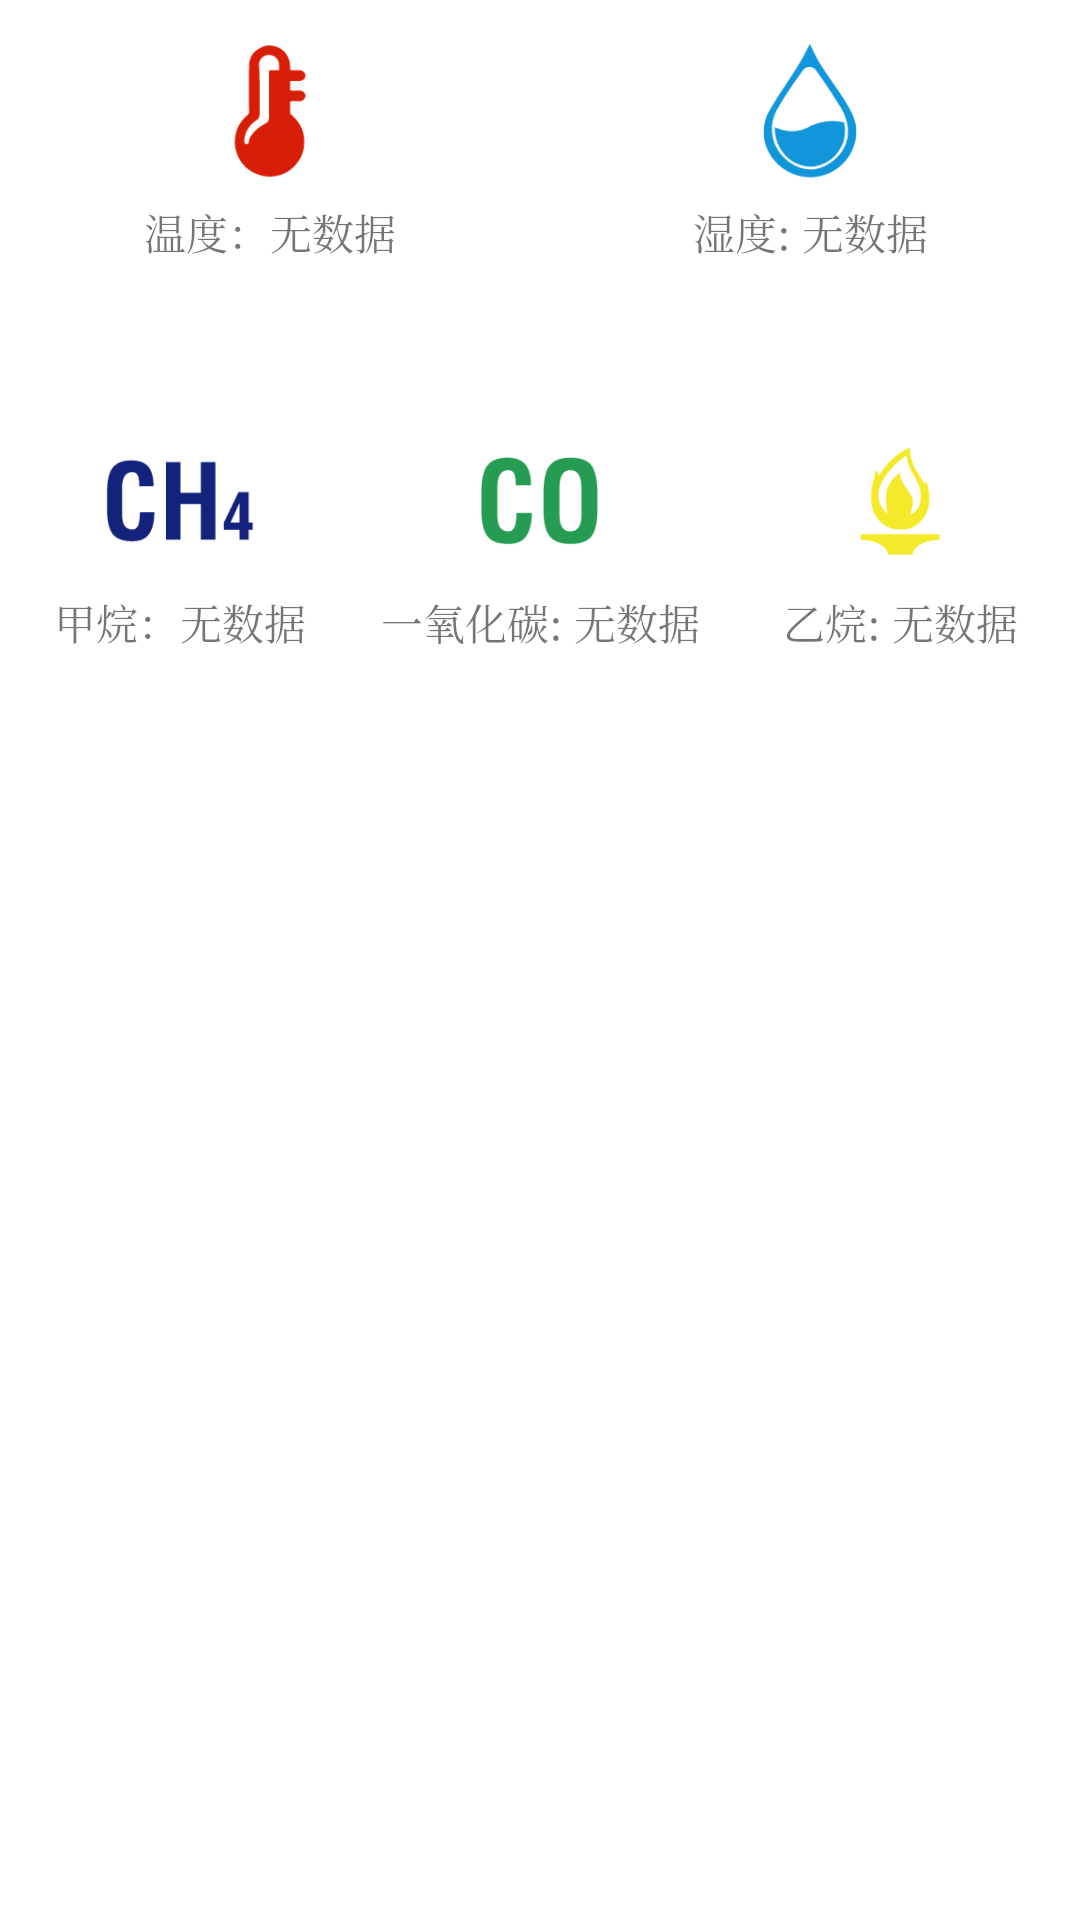

Reconstruct the res/layout file that produces this screen, plus the resources it refers to.
<!-- AndroidManifest.xml: application theme AppTheme -->
<!-- res/layout/content_data.xml -->
<?xml version="1.0" encoding="utf-8"?>
<LinearLayout
    android:layout_width="match_parent"
    android:layout_height="270dp"
    xmlns:app="http://schemas.android.com/apk/res-auto"
    android:orientation="vertical"
    android:background="#ffffff"
    xmlns:android="http://schemas.android.com/apk/res/android">

        <LinearLayout
            android:layout_width="match_parent"
            android:layout_height="100dp"
            android:orientation="horizontal">

            <LinearLayout
                android:layout_width="0dp"
                android:layout_height="match_parent"
                android:layout_weight="1"
                android:gravity="center"
                android:orientation="vertical"
                >

                <ImageView
                    android:id="@+id/tmp"
                    android:layout_width="match_parent"
                    android:layout_height="50dp"
                    app:srcCompat="@drawable/tmp"/>

                <TextView
                    android:id="@+id/tmp_text"
                    android:layout_width="match_parent"
                    android:layout_height="wrap_content"
                    android:layout_marginTop="5dp"
                    android:gravity="center"
                    android:text="温度：无数据"/>

            </LinearLayout>

            <LinearLayout
                android:layout_width="0dp"
                android:layout_height="match_parent"
                android:layout_weight="1"
                android:gravity="center"
                android:orientation="vertical"
                >

                <ImageView
                    android:id="@+id/hum"
                    android:layout_width="match_parent"
                    android:layout_height="50dp"
                    app:srcCompat="@drawable/hum"/>

                <TextView
                    android:id="@+id/hum_text"
                    android:layout_width="match_parent"
                    android:layout_height="wrap_content"
                    android:layout_marginTop="5dp"
                    android:gravity="center"
                    android:text="湿度: 无数据"/>
            </LinearLayout>
        </LinearLayout>

        <LinearLayout
            android:layout_width="match_parent"
            android:layout_height="30dp"></LinearLayout>

        <LinearLayout
            android:layout_width="match_parent"
            android:layout_height="100dp"
            android:orientation="horizontal">

            <LinearLayout
                android:layout_width="0dp"
                android:layout_height="match_parent"
                android:layout_weight="1"
                android:gravity="center"
                android:orientation="vertical"
                >

                <ImageView
                    android:id="@+id/ch4"
                    android:layout_width="match_parent"
                    android:layout_height="50dp"
                    app:srcCompat="@drawable/ch4"/>

                <TextView
                    android:id="@+id/ch4_text"
                    android:layout_width="match_parent"
                    android:layout_height="wrap_content"
                    android:layout_marginTop="5dp"
                    android:gravity="center"
                    android:text="甲烷：无数据"/>

            </LinearLayout>

            <LinearLayout
                android:layout_width="0dp"
                android:layout_height="match_parent"
                android:layout_weight="1"
                android:gravity="center"
                android:orientation="vertical"
                >

                <ImageView
                    android:id="@+id/co"
                    android:layout_width="match_parent"
                    android:layout_height="50dp"
                    android:src="@drawable/co"/>

                <TextView
                    android:id="@+id/co_text"
                    android:layout_width="match_parent"
                    android:layout_height="wrap_content"
                    android:layout_marginTop="5dp"
                    android:gravity="center"
                    android:text="一氧化碳: 无数据"/>
            </LinearLayout>

            <LinearLayout
                android:layout_width="0dp"
                android:layout_height="match_parent"
                android:layout_weight="1"
                android:gravity="center"
                android:orientation="vertical"
                >

                <ImageView
                    android:id="@+id/c2h6"
                    android:layout_width="match_parent"
                    android:layout_height="50dp"
                    android:padding="5dp"
                    app:srcCompat="@drawable/c2h6"/>

                <TextView
                    android:id="@+id/c2h6_text"
                    android:layout_width="match_parent"
                    android:layout_height="wrap_content"
                    android:layout_marginTop="5dp"
                    android:gravity="center"
                    android:text="乙烷: 无数据"/>
            </LinearLayout>
        </LinearLayout>
    </LinearLayout>
<!-- resources referenced by this layout -->
<resources>
  <!-- drawable c2h6: png bitmap (drawable, 3874 bytes) -->
  <!-- drawable ch4: png bitmap (drawable, 2920 bytes) -->
  <!-- drawable co: png bitmap (drawable, 3437 bytes) -->
  <!-- drawable hum: png bitmap (drawable, 4069 bytes) -->
  <!-- drawable tmp: png bitmap (drawable, 3034 bytes) -->
  <style name="AppTheme" parent="Theme.AppCompat.Light.NoActionBar">
          
          <item name="colorPrimary">@color/colorPrimary</item>
          <item name="colorPrimaryDark">@color/colorPrimaryDark</item>
          <item name="colorAccent">@color/colorAccent</item>
          <item name="android:typeface">serif</item>
      </style>
  <color name="colorPrimary">#3F51B5</color>
  <color name="colorPrimaryDark">#303F9F</color>
  <color name="colorAccent">#ff4081</color>
</resources>
